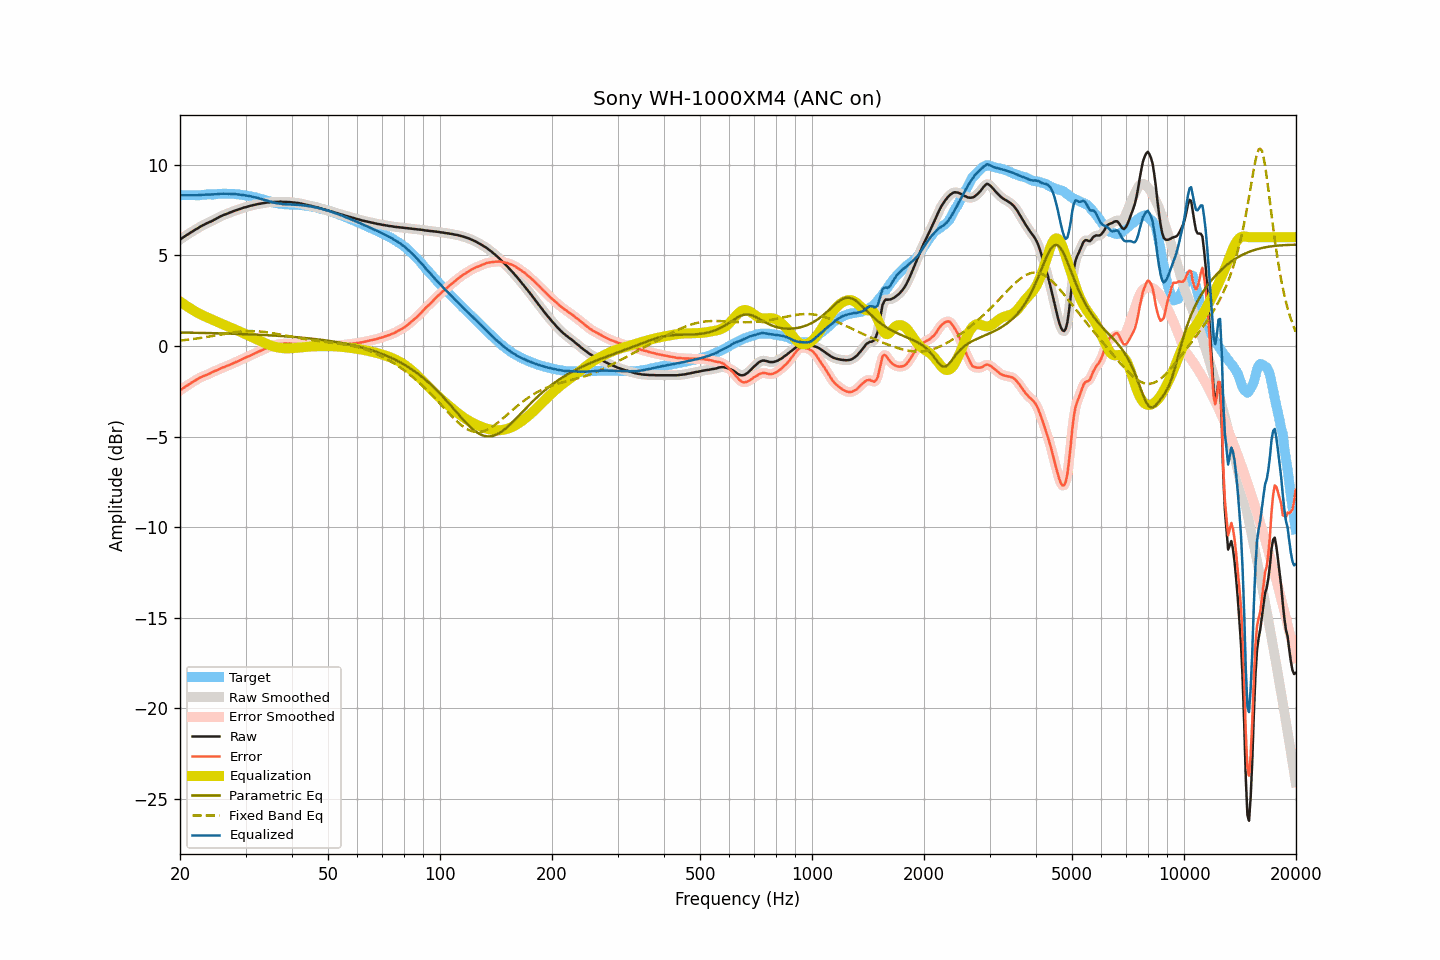

Data behind this chart, as committed beside it:
frequency, raw, smoothed, error, error_smoothed, equalization, parametric_eq, fixed_band_eq, equalized_raw, equalized_smoothed, target
20.00, 5.87, 5.87, -2.45, -2.45, 2.45, 0.74, 0.30, 8.32, 8.32, 8.32
20.20, 5.93, 5.93, -2.39, -2.39, 2.39, 0.74, 0.31, 8.32, 8.32, 8.32
20.40, 5.99, 5.99, -2.33, -2.33, 2.33, 0.74, 0.32, 8.32, 8.32, 8.32
20.61, 6.05, 6.05, -2.27, -2.27, 2.27, 0.74, 0.33, 8.32, 8.32, 8.32
20.81, 6.11, 6.11, -2.21, -2.21, 2.21, 0.74, 0.34, 8.32, 8.32, 8.32
21.02, 6.16, 6.17, -2.16, -2.15, 2.15, 0.73, 0.35, 8.31, 8.32, 8.32
21.23, 6.22, 6.22, -2.10, -2.10, 2.09, 0.73, 0.36, 8.32, 8.32, 8.32
21.44, 6.28, 6.28, -2.04, -2.04, 2.04, 0.73, 0.37, 8.32, 8.32, 8.32
21.66, 6.33, 6.34, -1.99, -1.98, 1.98, 0.73, 0.38, 8.31, 8.32, 8.32
21.87, 6.39, 6.39, -1.93, -1.93, 1.93, 0.73, 0.39, 8.32, 8.32, 8.32
22.09, 6.44, 6.44, -1.88, -1.88, 1.87, 0.73, 0.40, 8.32, 8.32, 8.32
22.31, 6.49, 6.50, -1.83, -1.82, 1.82, 0.72, 0.42, 8.32, 8.32, 8.32
22.54, 6.55, 6.55, -1.77, -1.77, 1.78, 0.72, 0.43, 8.33, 8.33, 8.32
22.76, 6.60, 6.60, -1.73, -1.73, 1.73, 0.72, 0.44, 8.34, 8.33, 8.33
22.99, 6.65, 6.65, -1.69, -1.69, 1.69, 0.72, 0.46, 8.34, 8.34, 8.34
23.22, 6.69, 6.70, -1.65, -1.65, 1.65, 0.72, 0.47, 8.34, 8.35, 8.35
23.45, 6.74, 6.74, -1.61, -1.62, 1.61, 0.71, 0.49, 8.35, 8.35, 8.36
23.69, 6.78, 6.78, -1.58, -1.58, 1.57, 0.71, 0.50, 8.35, 8.35, 8.36
23.92, 6.82, 6.82, -1.54, -1.54, 1.54, 0.71, 0.52, 8.36, 8.36, 8.36
24.16, 6.86, 6.86, -1.50, -1.50, 1.50, 0.71, 0.53, 8.36, 8.36, 8.36
24.40, 6.90, 6.91, -1.45, -1.45, 1.46, 0.71, 0.55, 8.36, 8.36, 8.35
24.65, 6.95, 6.95, -1.41, -1.41, 1.42, 0.70, 0.56, 8.37, 8.37, 8.36
24.89, 7.00, 7.00, -1.37, -1.37, 1.37, 0.70, 0.58, 8.38, 8.37, 8.37
25.14, 7.04, 7.05, -1.34, -1.33, 1.33, 0.70, 0.59, 8.38, 8.38, 8.38
25.39, 7.09, 7.09, -1.30, -1.30, 1.29, 0.70, 0.61, 8.39, 8.39, 8.39
25.65, 7.14, 7.14, -1.25, -1.25, 1.26, 0.70, 0.62, 8.40, 8.40, 8.39
25.91, 7.18, 7.18, -1.22, -1.22, 1.22, 0.69, 0.64, 8.40, 8.40, 8.40
26.16, 7.22, 7.22, -1.18, -1.18, 1.18, 0.69, 0.66, 8.41, 8.40, 8.40
26.43, 7.25, 7.25, -1.16, -1.15, 1.15, 0.69, 0.67, 8.40, 8.40, 8.41
26.69, 7.29, 7.29, -1.11, -1.11, 1.11, 0.68, 0.69, 8.40, 8.40, 8.40
26.96, 7.32, 7.32, -1.08, -1.08, 1.07, 0.68, 0.70, 8.39, 8.40, 8.40
27.23, 7.36, 7.36, -1.03, -1.04, 1.04, 0.68, 0.71, 8.40, 8.40, 8.40
27.50, 7.39, 7.39, -1.00, -1.00, 1.00, 0.68, 0.73, 8.39, 8.39, 8.40
27.77, 7.43, 7.43, -0.96, -0.96, 0.96, 0.67, 0.74, 8.39, 8.39, 8.39
28.05, 7.46, 7.46, -0.92, -0.92, 0.92, 0.67, 0.75, 8.39, 8.38, 8.38
28.33, 7.49, 7.49, -0.88, -0.88, 0.88, 0.67, 0.77, 8.38, 8.38, 8.37
28.62, 7.52, 7.52, -0.85, -0.85, 0.84, 0.66, 0.78, 8.36, 8.36, 8.37
28.90, 7.55, 7.55, -0.81, -0.80, 0.80, 0.66, 0.79, 8.35, 8.35, 8.36
29.19, 7.58, 7.58, -0.76, -0.76, 0.76, 0.66, 0.79, 8.34, 8.34, 8.34
29.48, 7.61, 7.61, -0.72, -0.72, 0.72, 0.66, 0.80, 8.33, 8.33, 8.33
29.78, 7.64, 7.64, -0.68, -0.67, 0.68, 0.65, 0.81, 8.32, 8.32, 8.32
30.08, 7.66, 7.66, -0.63, -0.64, 0.64, 0.65, 0.81, 8.30, 8.30, 8.30
30.38, 7.69, 7.69, -0.59, -0.60, 0.60, 0.64, 0.82, 8.29, 8.29, 8.28
30.68, 7.71, 7.71, -0.56, -0.56, 0.56, 0.64, 0.82, 8.27, 8.27, 8.27
30.99, 7.74, 7.74, -0.52, -0.52, 0.52, 0.64, 0.82, 8.26, 8.26, 8.26
31.30, 7.76, 7.76, -0.48, -0.48, 0.48, 0.63, 0.82, 8.24, 8.24, 8.24
31.61, 7.78, 7.78, -0.44, -0.44, 0.44, 0.63, 0.82, 8.22, 8.22, 8.22
31.93, 7.80, 7.80, -0.40, -0.39, 0.39, 0.63, 0.81, 8.20, 8.20, 8.20
32.24, 7.82, 7.82, -0.35, -0.35, 0.35, 0.62, 0.81, 8.18, 8.17, 8.18
32.57, 7.84, 7.84, -0.30, -0.31, 0.31, 0.62, 0.80, 8.15, 8.15, 8.14
32.89, 7.85, 7.85, -0.27, -0.27, 0.27, 0.61, 0.80, 8.12, 8.12, 8.12
33.22, 7.87, 7.87, -0.23, -0.23, 0.23, 0.61, 0.79, 8.10, 8.10, 8.10
33.55, 7.88, 7.88, -0.20, -0.19, 0.19, 0.60, 0.78, 8.07, 8.07, 8.08
33.89, 7.90, 7.90, -0.15, -0.15, 0.15, 0.60, 0.77, 8.05, 8.05, 8.05
34.23, 7.91, 7.91, -0.11, -0.11, 0.11, 0.59, 0.76, 8.02, 8.02, 8.03
34.57, 7.92, 7.92, -0.07, -0.07, 0.07, 0.59, 0.74, 7.99, 8.00, 7.99
34.92, 7.93, 7.93, -0.04, -0.04, 0.04, 0.58, 0.73, 7.97, 7.97, 7.97
35.27, 7.94, 7.94, 0.00, -0.00, 0.01, 0.58, 0.72, 7.95, 7.95, 7.94
35.62, 7.94, 7.95, 0.02, 0.03, -0.02, 0.57, 0.70, 7.92, 7.92, 7.92
35.97, 7.95, 7.95, 0.05, 0.05, -0.05, 0.57, 0.69, 7.90, 7.90, 7.90
... 635 more rows
